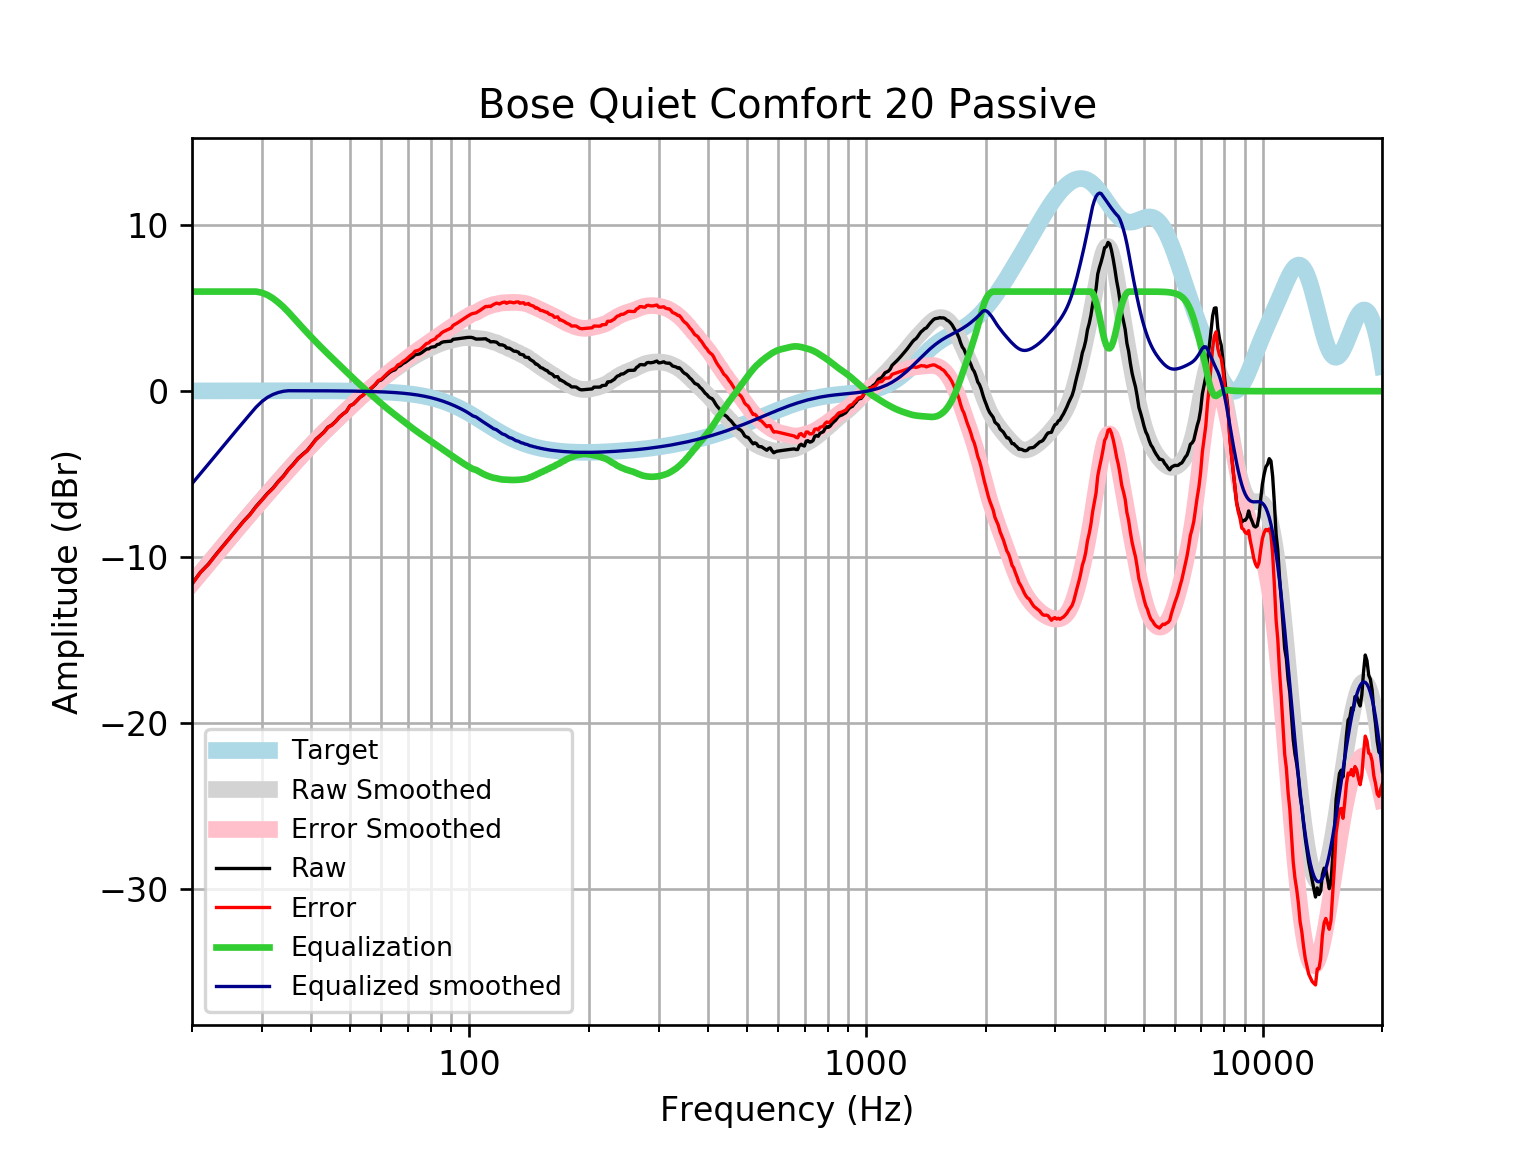

The data file committed next to this chart (first rows):
frequency, raw, error, smoothed, error_smoothed, equalization, equalized_raw, equalized_smoothed, target
20, -11.6, -11.62, -11.57, -11.59, 6, -5.603, -5.572, 0.01648
21, -10.91, -10.93, -10.97, -10.99, 6.0, -4.91, -4.969, 0.01765
22, -10.42, -10.43, -10.39, -10.41, 6, -4.415, -4.389, 0.01876
23, -9.826, -9.846, -9.831, -9.851, 6.0, -3.826, -3.831, 0.01983
24, -9.289, -9.31, -9.297, -9.318, 6, -3.289, -3.297, 0.02084
25, -8.783, -8.805, -8.787, -8.808, 6, -2.783, -2.787, 0.02179
26, -8.295, -8.318, -8.299, -8.322, 6, -2.295, -2.299, 0.02269
27, -7.819, -7.842, -7.834, -7.857, 6.0, -1.819, -1.834, 0.02353
28, -7.42, -7.444, -7.389, -7.414, 6.0, -1.42, -1.389, 0.02431
29, -6.942, -6.967, -6.964, -6.989, 6.0, -0.942, -0.9642, 0.02502
30, -6.547, -6.573, -6.557, -6.582, 5.933, -0.6141, -0.6236, 0.02566
31, -6.15, -6.176, -6.165, -6.191, 5.795, -0.355, -0.3703, 0.02622
32, -5.832, -5.859, -5.788, -5.815, 5.593, -0.24, -0.1957, 0.02668
33, -5.432, -5.46, -5.425, -5.452, 5.346, -0.08611, -0.07834, 0.02704
34, -5.109, -5.136, -5.074, -5.101, 5.069, -0.03963, -0.00509, 0.02728
35, -4.705, -4.733, -4.736, -4.763, 4.763, 0.05784, 0.0274, 0.0274
36, -4.394, -4.421, -4.409, -4.437, 4.437, 0.04278, 0.02739, 0.02739
37, -4.048, -4.076, -4.095, -4.122, 4.122, 0.07409, 0.02723, 0.02723
38, -3.801, -3.828, -3.793, -3.82, 3.82, 0.01865, 0.02691, 0.02692
39, -3.575, -3.601, -3.503, -3.529, 3.529, -0.04565, 0.02643, 0.02644
40, -3.249, -3.275, -3.225, -3.25, 3.25, 0.001157, 0.02578, 0.02579
41, -2.911, -2.936, -2.959, -2.984, 2.984, 0.07218, 0.02495, 0.02496
42, -2.683, -2.707, -2.704, -2.728, 2.728, 0.04473, 0.02393, 0.02393
43, -2.462, -2.484, -2.461, -2.483, 2.483, 0.02177, 0.02272, 0.02272
44, -2.17, -2.191, -2.227, -2.248, 2.248, 0.07843, 0.0213, 0.0213
45, -2.033, -2.053, -2.002, -2.022, 2.022, -0.01178, 0.01968, 0.01967
46, -1.825, -1.843, -1.784, -1.801, 1.801, -0.02354, 0.01785, 0.01783
47, -1.565, -1.58, -1.571, -1.586, 1.586, 0.02182, 0.01579, 0.01577
48, -1.378, -1.392, -1.362, -1.376, 1.376, -0.002169, 0.0135, 0.01347
49, -1.219, -1.23, -1.159, -1.17, 1.17, -0.04981, 0.01097, 0.01094
50, -0.8802, -0.8884, -0.9596, -0.9678, 0.9678, 0.08758, 0.008186, 0.008144
51, -0.7782, -0.7833, -0.7664, -0.7715, 0.7715, -0.006716, 0.005126, 0.00508
52, -0.5766, -0.5783, -0.5795, -0.5813, 0.5813, 0.004731, 0.001774, 0.001724
53, -0.3685, -0.3666, -0.3994, -0.3975, 0.3975, 0.02901, -0.001894, -0.001946
54, -0.2374, -0.2315, -0.226, -0.2201, 0.2201, -0.01736, -0.005905, -0.005958
55, -0.04959, -0.03925, -0.05853, -0.04824, 0.04824, -0.001348, -0.01029, -0.01034
56, 0.08186, 0.097, 0.1037, 0.1188, -0.1188, -0.03692, -0.01508, -0.01514
57, 0.2329, 0.2533, 0.2614, 0.2817, -0.2817, -0.04884, -0.02033, -0.02038
58, 0.402, 0.4282, 0.4149, 0.441, -0.441, -0.03896, -0.02607, -0.02611
59, 0.6171, 0.6495, 0.5641, 0.5964, -0.5964, 0.0207, -0.03234, -0.03238
60, 0.6789, 0.7182, 0.7083, 0.7475, -0.7475, -0.06862, -0.03921, -0.03925
61, 0.8391, 0.8859, 0.8469, 0.8936, -0.8936, -0.05451, -0.04672, -0.04675
62, 0.9949, 1.05, 0.9793, 1.034, -1.034, -0.03934, -0.05494, -0.05496
63, 1.138, 1.202, 1.105, 1.169, -1.169, -0.03093, -0.06392, -0.06393
64, 1.236, 1.31, 1.225, 1.299, -1.299, -0.06259, -0.07372, -0.07373
65, 1.292, 1.377, 1.34, 1.425, -1.425, -0.1324, -0.0844, -0.08441
66, 1.483, 1.579, 1.451, 1.547, -1.547, -0.06416, -0.09604, -0.09603
67, 1.533, 1.642, 1.558, 1.667, -1.667, -0.1342, -0.1087, -0.1087
68, 1.666, 1.789, 1.663, 1.786, -1.786, -0.1193, -0.1224, -0.1224
69, 1.744, 1.881, 1.765, 1.903, -1.903, -0.1591, -0.1372, -0.1372
70, 1.855, 2.008, 1.865, 2.018, -2.018, -0.1634, -0.1533, -0.1533
71, 1.969, 2.139, 1.96, 2.131, -2.131, -0.1621, -0.1706, -0.1706
72, 2.058, 2.247, 2.051, 2.24, -2.24, -0.1824, -0.1892, -0.1892
73, 2.2, 2.41, 2.137, 2.346, -2.346, -0.1458, -0.2092, -0.2092
74, 2.214, 2.445, 2.218, 2.448, -2.448, -0.2343, -0.2306, -0.2305
75, 2.252, 2.506, 2.294, 2.547, -2.547, -0.2949, -0.2535, -0.2534
76, 2.337, 2.615, 2.365, 2.643, -2.643, -0.3065, -0.2778, -0.2778
77, 2.438, 2.741, 2.433, 2.737, -2.737, -0.2996, -0.3037, -0.3037
78, 2.541, 2.873, 2.499, 2.83, -2.83, -0.2884, -0.3312, -0.3312
79, 2.546, 2.907, 2.562, 2.922, -2.922, -0.3759, -0.3604, -0.3603
... 553 more rows
